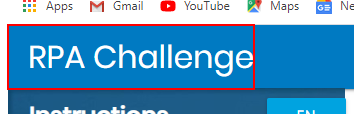
Task: This is the First Project of Rpa Challenge Projects.

Workflow: Get_The_Excel_File

Step 1: find the link 'RPA Challenge' in window 'Rpa Challenge' (chrome.exe)

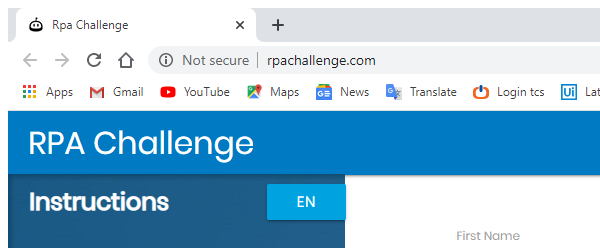
Step 2: Attach Browser 'chrome.exe Rpa' in window 'Rpa Challenge' (chrome.exe)

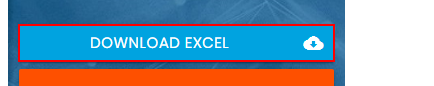
Step 3: click on the link 'Download Excel cloud_download'

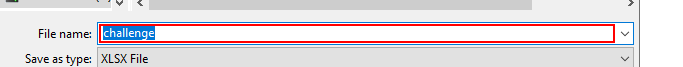
Step 4: type "[Path.Combine(Environment.CurrentDirectory,in_siteurl("FolderPath").toString)]" in window 'Save As' (chrome.exe)

Step 5: click in window 'Save As' (chrome.exe) (no picture)

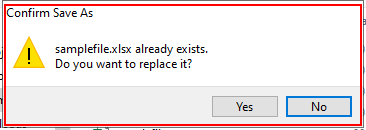
Step 6: find 'chrome.exe Confirm'

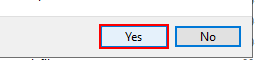
Step 7 [then]: click on the button 'Yes' in window 'Confirm Save As' (chrome.exe)
